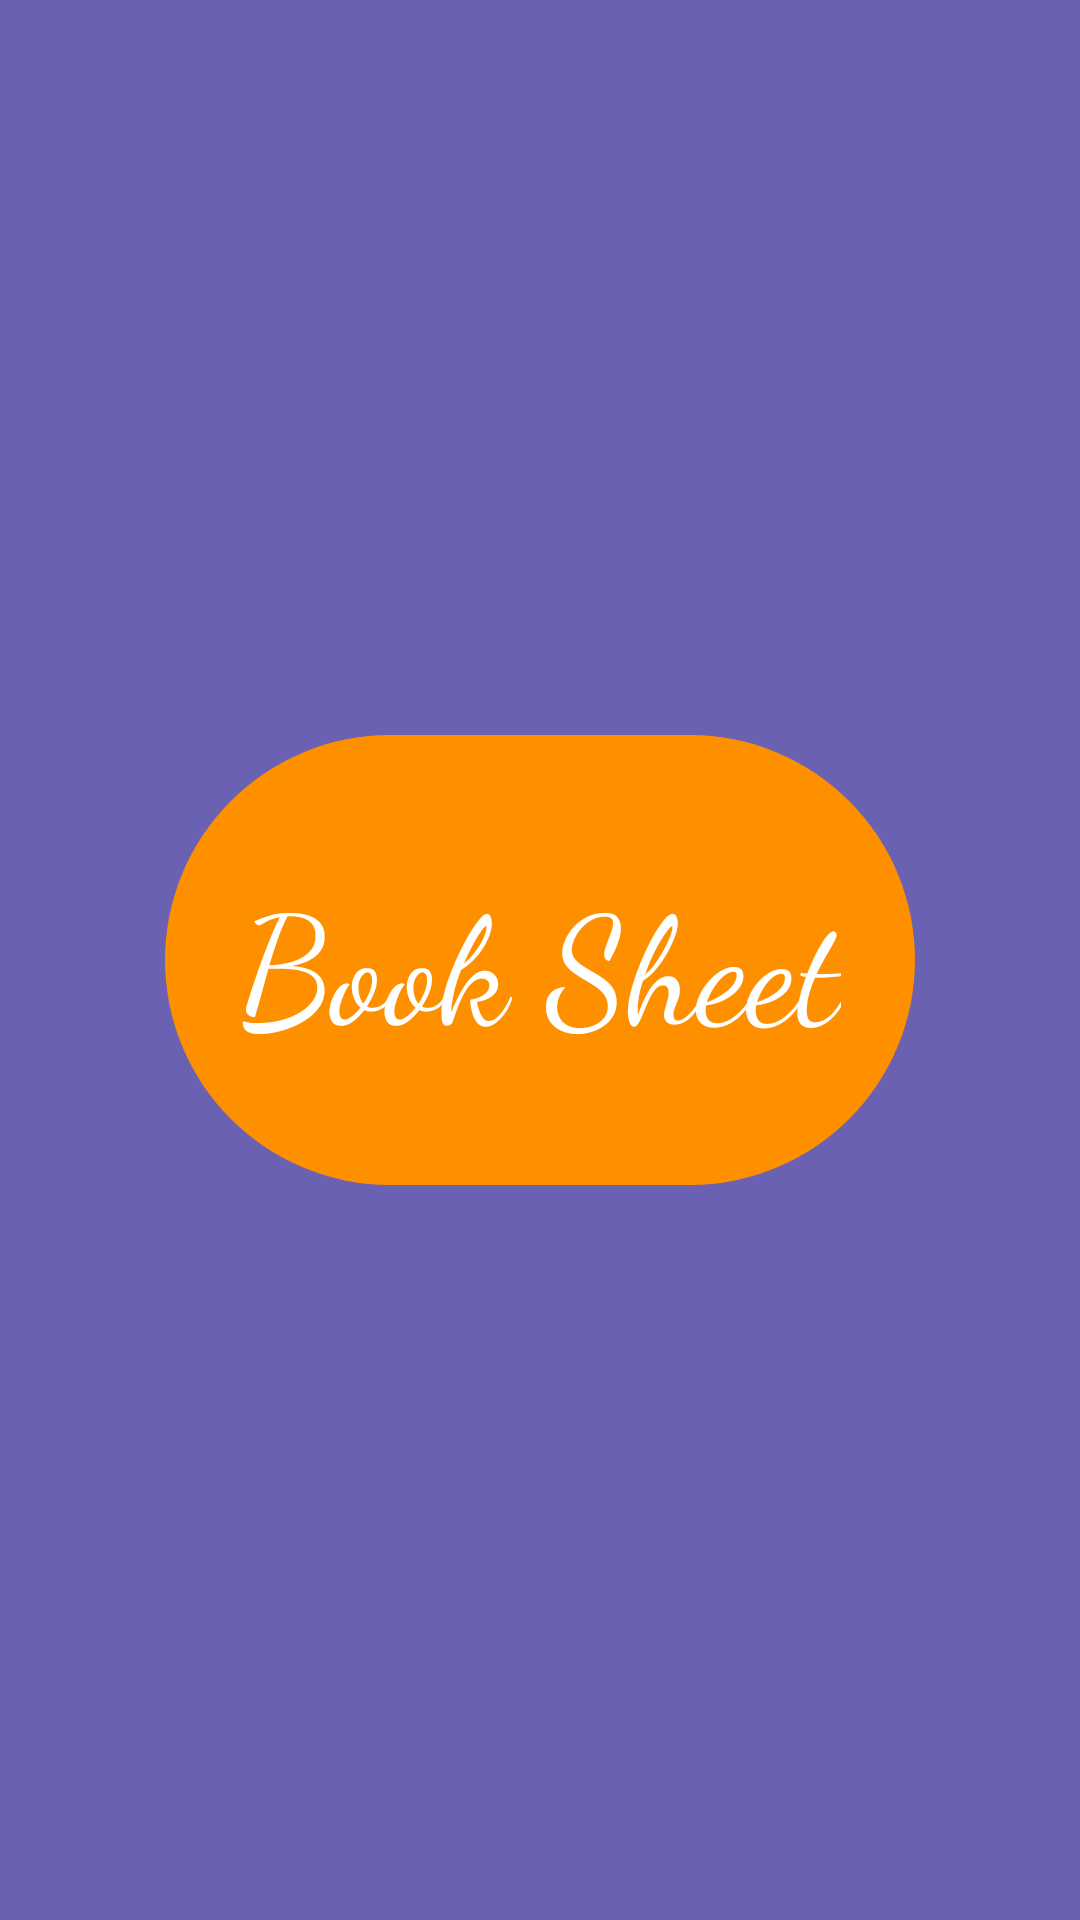

Layout XML and referenced resources for this Android screen:
<!-- AndroidManifest.xml: application theme Theme.BookSheet -->
<!-- res/layout/splash_screen.xml -->
<?xml version="1.0" encoding="utf-8"?>
<androidx.constraintlayout.widget.ConstraintLayout xmlns:android="http://schemas.android.com/apk/res/android"
    xmlns:app="http://schemas.android.com/apk/res-auto"
    xmlns:tools="http://schemas.android.com/tools"
    android:layout_width="match_parent"
    android:layout_height="match_parent"
    android:background="@color/purple_custom"
    tools:context=".SplashScreen">

    <ImageView
        android:id="@+id/circle"
        android:layout_width="250dp"
        android:layout_height="150dp"
        android:background="@drawable/circle"
        app:layout_constraintBottom_toBottomOf="parent"
        app:layout_constraintEnd_toEndOf="parent"
        app:layout_constraintStart_toStartOf="parent"
        app:layout_constraintTop_toTopOf="parent" />

    <TextView
        android:layout_width="wrap_content"
        android:layout_height="wrap_content"
        android:text="@string/app_name"
        android:textColor="@color/white"
        android:textSize="50sp"
        android:fontFamily="cursive"
        style="bold"
        app:layout_constraintBottom_toBottomOf="parent"
        app:layout_constraintEnd_toEndOf="parent"
        app:layout_constraintStart_toStartOf="parent"
        app:layout_constraintTop_toTopOf="parent" />


</androidx.constraintlayout.widget.ConstraintLayout>
<!-- resources referenced by this layout -->
<resources>
  <color name="purple_custom">#6A61B3</color>
  <color name="white">#FFFFFFFF</color>
  <!-- drawable circle (drawable) -->
  <?xml version="1.0" encoding="utf-8"?>
  <shape xmlns:android="http://schemas.android.com/apk/res/android">
  
      <solid android:color="@color/orange"/>
  
      <size
          android:width="100dp"
          android:height="100dp"/>
  
      <corners
          android:radius="200dp"/>
  
  </shape>
  <string name="app_name">Book Sheet</string>
  <style name="Theme.BookSheet" parent="Theme.MaterialComponents.DayNight.NoActionBar">
          
          <item name="colorPrimary">@color/orange</item>
          <item name="colorPrimaryVariant">@color/purple_700</item>
          <item name="colorOnPrimary">@color/white</item>
          
          <item name="colorSecondary">@color/teal_200</item>
          <item name="colorSecondaryVariant">@color/teal_700</item>
          <item name="colorOnSecondary">@color/black</item>
          
          <item name="android:statusBarColor">?attr/colorPrimaryVariant</item>
          
  
  
  
      </style>
  <color name="orange">#FE9000</color>
  <color name="purple_700">#FF3700B3</color>
  <color name="teal_200">#FF03DAC5</color>
  <color name="teal_700">#FF018786</color>
  <color name="black">#FF000000</color>
</resources>
